Dataset: new_dataset (GitHub, ibarrx/Leaf-Classification). Classes: tomato bacterial spot, tomato early blight, tomato late blight, tomato leaf mold, tomato septoria leaf spot, tomato spider mites two-spotted, tomato target spot, tomato yellow leaf curl virus, tomato mosaic virus, tomato healthy.

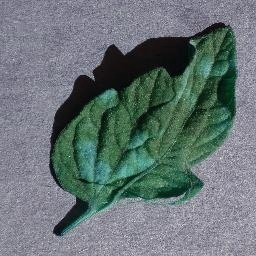
Label: tomato leaf mold

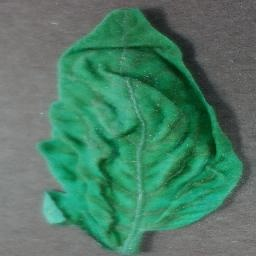
Label: tomato yellow leaf curl virus

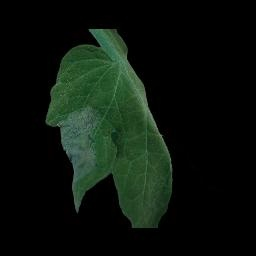
Label: tomato late blight

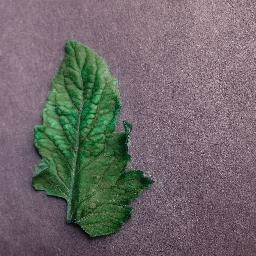
Label: tomato mosaic virus

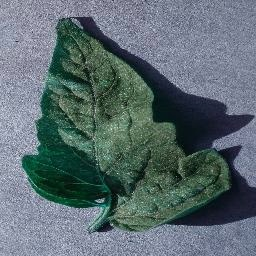
Label: tomato spider mites two-spotted

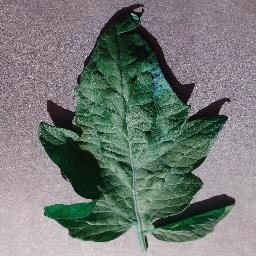
Label: tomato target spot
